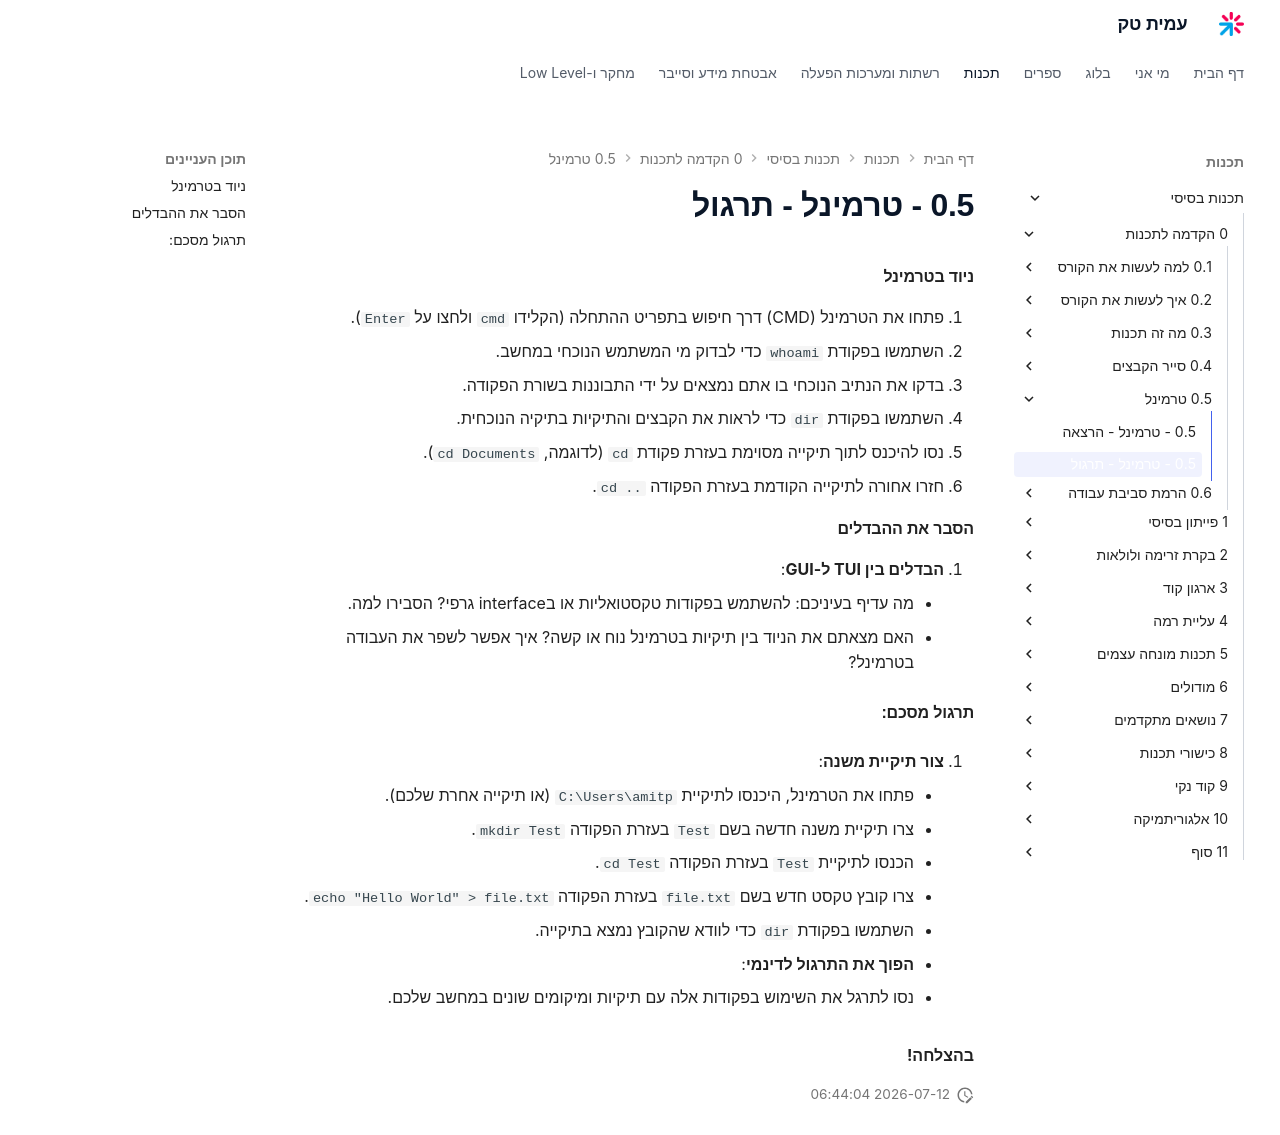

repository: AmitPinchasi/amittech · page: תכנות-בסיסי/0 - הקדמה לתכנות/0.5 - טרמינל/0.5 - טרמינל - תרגול/index.html · generator: mkdocs


#### ניוד בטרמינל

1. פתחו את הטרמינל (CMD) דרך חיפוש בתפריט ההתחלה (הקלידו `cmd` ולחצו על `Enter`).
2. השתמשו בפקודת `whoami` כדי לבדוק מי המשתמש הנוכחי במחשב.
3. בדקו את הנתיב הנוכחי בו אתם נמצאים על ידי התבוננות בשורת הפקודה.
4. השתמשו בפקודת `dir` כדי לראות את הקבצים והתיקיות בתיקיה הנוכחית.
5. נסו להיכנס לתוך תיקייה מסוימת בעזרת פקודת `cd` (לדוגמה, `cd Documents`).
6. חזרו אחורה לתיקייה הקודמת בעזרת הפקודה `cd ..`.

#### הסבר את ההבדלים

1. **הבדלים בין TUI ל-GUI**:
    - מה עדיף בעיניכם: להשתמש בפקודות טקסטואליות או בinterface גרפי? הסבירו למה.
    - האם מצאתם את הניוד בין תיקיות בטרמינל נוח או קשה? איך אפשר לשפר את העבודה בטרמינל?

#### תרגול מסכם:

1. **צור תיקיית משנה**:
    
    - פתחו את הטרמינל, היכנסו לתיקיית `C:\Users\amitp` (או תיקייה אחרת שלכם).
    - צרו תיקיית משנה חדשה בשם `Test` בעזרת הפקודה `mkdir Test`.
    - הכנסו לתיקיית `Test` בעזרת הפקודה `cd Test`.
    - צרו קובץ טקסט חדש בשם `file.txt` בעזרת הפקודה `echo "Hello World" > file.txt`.
    - השתמשו בפקודת `dir` כדי לוודא שהקובץ נמצא בתיקייה.
2. **הפוך את התרגול לדינמי**:
    
    - נסו לתרגל את השימוש בפקודות אלה עם תיקיות ומיקומים שונים במחשב שלכם.

**בהצלחה!**
